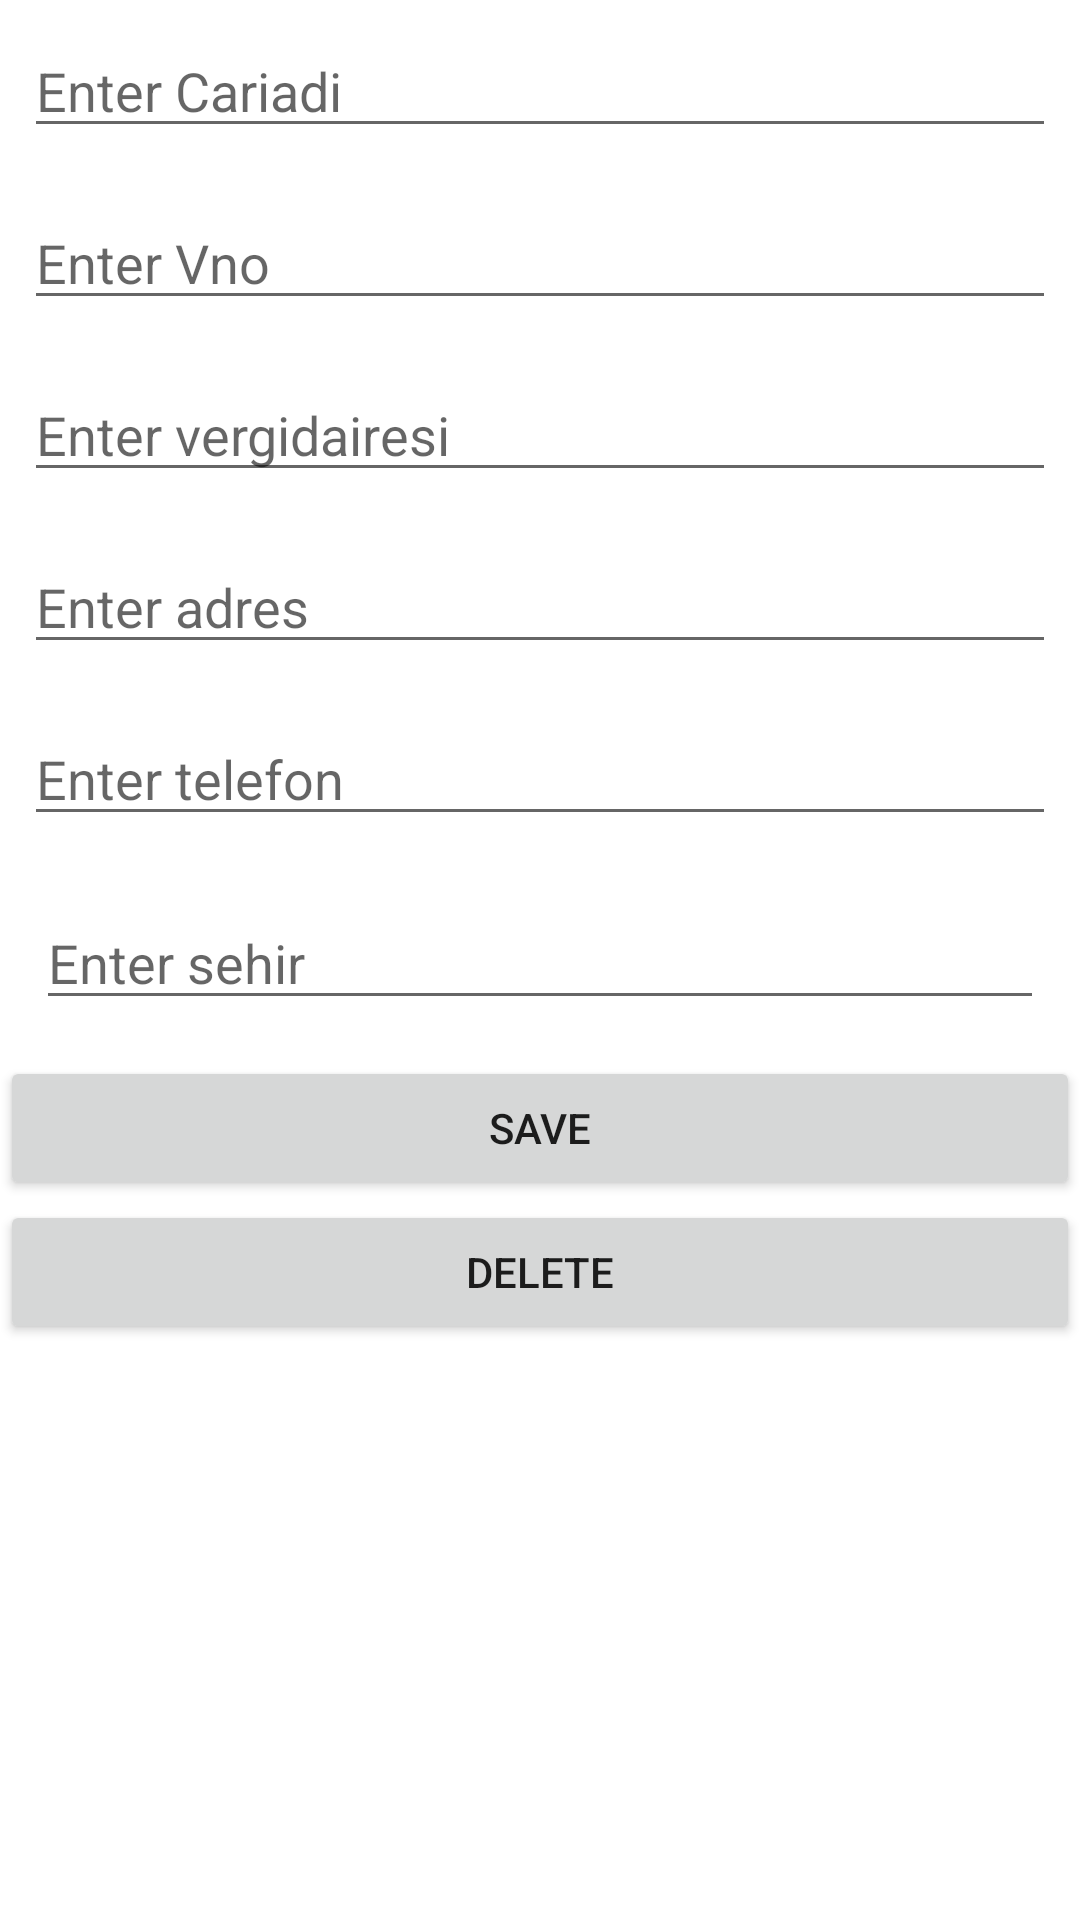

Layout XML and referenced resources for this Android screen:
<!-- AndroidManifest.xml: application theme Theme.Kotlintutsqlitecrud -->
<!-- res/layout/activity_add_data.xml -->
<?xml version="1.0" encoding="utf-8" ?>
<LinearLayout xmlns:android="http://schemas.android.com/apk/res/android"
    xmlns:tools="http://schemas.android.com/tools"
    android:layout_width="match_parent"
    android:layout_height="match_parent"
    android:orientation="vertical"
    tools:context=".model.AddData">


    <EditText
        android:id="@+id/et_cariadi"
        android:layout_width="match_parent"
        android:layout_height="wrap_content"
        android:layout_margin="8dp"
        android:autofillHints="Enter cariadi"
        android:hint="Enter Cariadi"
        android:inputType="text" />
    <EditText
        android:id="@+id/et_vno"
        android:layout_width="match_parent"
        android:layout_height="wrap_content"
        android:layout_margin="8dp"
        android:autofillHints="Enter vno"
        android:hint="Enter Vno"
        android:inputType="text" />
    <EditText
        android:id="@+id/et_vergidairesi"
        android:layout_width="match_parent"
        android:layout_height="wrap_content"
        android:layout_margin="8dp"
        android:autofillHints="Enter vergidairesi"
        android:hint="Enter vergidairesi"
        android:inputType="text" />
    <EditText
        android:id="@+id/et_adres"
        android:layout_width="match_parent"
        android:layout_height="wrap_content"
        android:layout_margin="8dp"
        android:autofillHints="Enter adres"
        android:hint="Enter adres"
        android:inputType="text" />
    <EditText
        android:id="@+id/et_telefon"
        android:layout_width="match_parent"
        android:layout_height="wrap_content"
        android:layout_margin="8dp"
        android:autofillHints="Enter telefon"
        android:hint="Enter telefon"
        android:inputType="text" />
    <EditText
        android:id="@+id/et_sehir"
        android:layout_width="match_parent"
        android:layout_height="wrap_content"
        android:layout_margin="12dp"
        android:autofillHints="Enter sehir"
        android:hint="Enter sehir"
        android:inputType="text" />
    <Button
        android:id="@+id/btn_save"
        android:layout_width="match_parent"
        android:layout_height="wrap_content"
        android:layout_gravity="center"
        android:text="Save"/>
    <Button
        android:id="@+id/btn_delete"
        android:layout_width="match_parent"
        android:layout_height="wrap_content"
        android:layout_gravity="center"
        android:text="Delete"/>

</LinearLayout>
<!-- resources referenced by this layout -->
<resources>
  <style name="Theme.Kotlintutsqlitecrud" parent="Theme.MaterialComponents.DayNight.DarkActionBar">
          
          <item name="colorPrimary">@color/purple_500</item>
          <item name="colorPrimaryVariant">@color/purple_700</item>
          <item name="colorOnPrimary">@color/white</item>
          
          <item name="colorSecondary">@color/teal_200</item>
          <item name="colorSecondaryVariant">@color/teal_700</item>
          <item name="colorOnSecondary">@color/black</item>
          
          <item name="android:statusBarColor">?attr/colorPrimaryVariant</item>
          
      </style>
  <!-- not gathered from this repository: default colours our renderer supplied (Android Studio template values) -->
  <color name="purple_500">#FF6200EE</color>
  <color name="purple_700">#FF3700B3</color>
  <color name="teal_200">#FF03DAC5</color>
  <color name="teal_700">#FF018786</color>
  <color name="black">#FF000000</color>
  <color name="white">#FFFFFFFF</color>
</resources>
